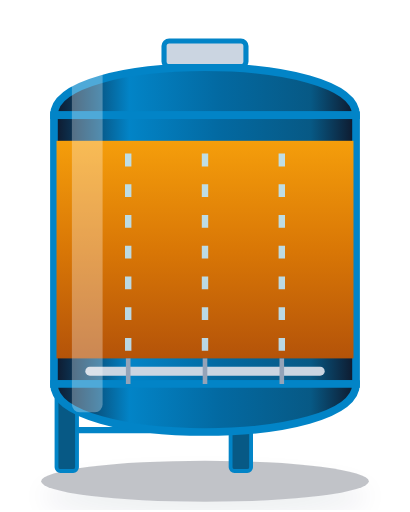
t = 0.00 s
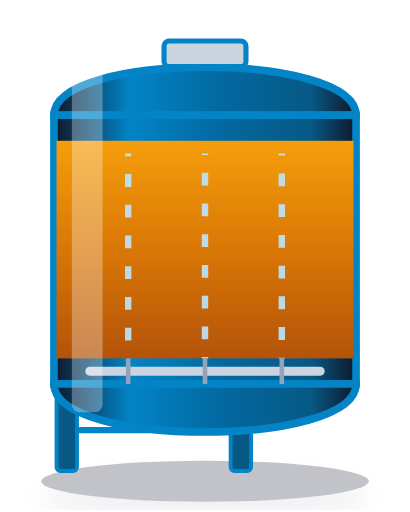
t = 0.15 s
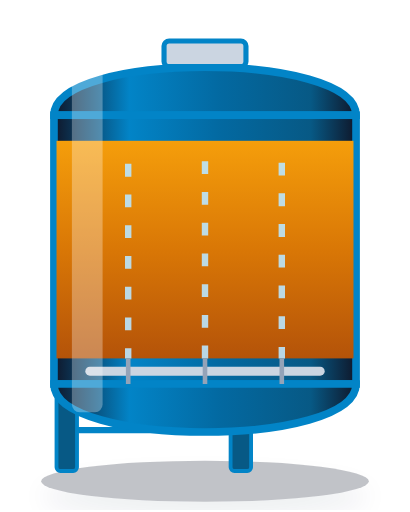
t = 0.30 s
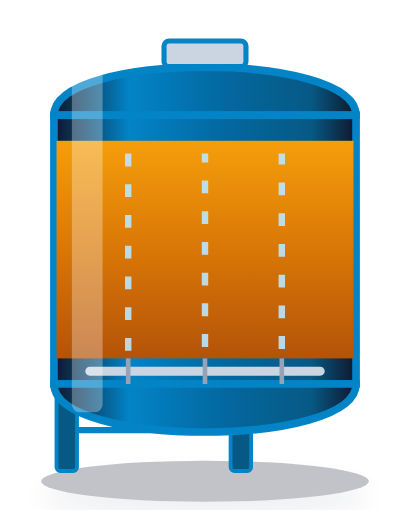
t = 0.45 s
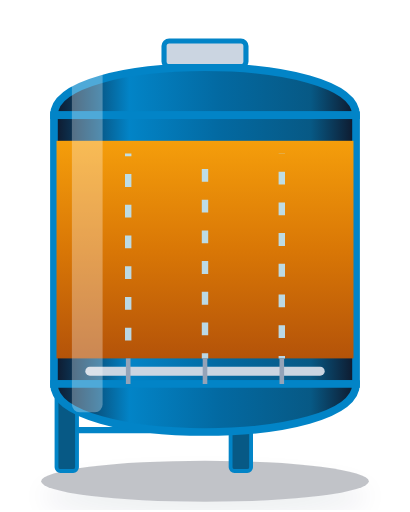
t = 0.60 s
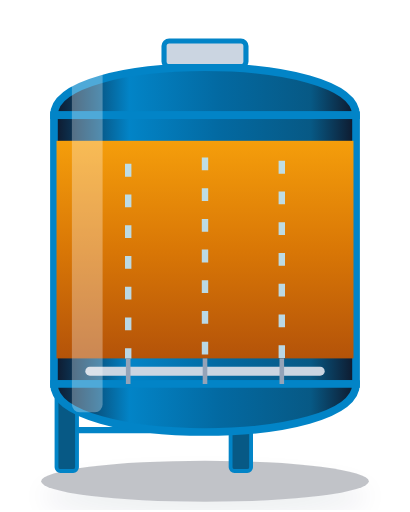
t = 0.75 s

The animated SVG that drew these frames (rendered in a browser with its animation timeline set to each time). Animation: 3 SMIL elements (animate=3); one cycle of 0.90 s, repeats indefinitely.

<svg xmlns="http://www.w3.org/2000/svg" viewBox="0 0 160 200" width="160" height="200">
  <defs>
    <filter id="bottomShadow" x="-20%" y="-20%" width="140%" height="140%">
      <feDropShadow dx="0" dy="6" stdDeviation="5" flood-color="#0b2545" flood-opacity="0.28" />
    </filter>
    
    <linearGradient id="filterVesselGrad" x1="0%" y1="0%" x2="100%" y2="0%">
      <stop offset="0%" stop-color="#0f172a" />
      <stop offset="25%" stop-color="#0284c7" />
      <stop offset="55%" stop-color="#0369a1" />
      <stop offset="85%" stop-color="#075985" />
      <stop offset="100%" stop-color="#0f172a" />
    </linearGradient>
    <linearGradient id="sandMediaGrad" x1="0%" y1="0%" x2="0%" y2="100%">
      <stop offset="0%" stop-color="#d97706" />
      <stop offset="50%" stop-color="#b45309" />
      <stop offset="100%" stop-color="#92400e" />
    </linearGradient>
    <linearGradient id="carbonMediaGrad" x1="0%" y1="0%" x2="0%" y2="100%">
      <stop offset="0%" stop-color="#334155" />
      <stop offset="50%" stop-color="#1e293b" />
      <stop offset="100%" stop-color="#0f172a" />
    </linearGradient>
    <linearGradient id="resinMediaGrad" x1="0%" y1="0%" x2="0%" y2="100%">
      <stop offset="0%" stop-color="#f59e0b" />
      <stop offset="50%" stop-color="#d97706" />
      <stop offset="100%" stop-color="#b45309" />
    </linearGradient>
    
  </defs>

  <!-- 3D Ground Support Shadow -->
  <ellipse cx="80" cy="188" rx="64" ry="8" fill="#0f172a" opacity="0.25" filter="url(#bottomShadow)" />

  <!-- Structural Steel Stand Legs -->
  <rect x="22" y="148" width="8" height="36" rx="1.5" fill="#075985" stroke="#0284c7" stroke-width="1.5" />
  <rect x="90" y="148" width="8" height="36" rx="1.5" fill="#075985" stroke="#0284c7" stroke-width="1.5" />
  <line x1="30" y1="168" x2="90" y2="168" stroke="#0284c7" stroke-width="2.5" />

  <!-- ASME Pressure Filter Vessel Shell -->
  <g transform="translate(20, 10)">
    <!-- Dished Top Head -->
    <path d="M 1 35 C 1 10, 119 10, 119 35 Z" fill="url(#filterVesselGrad)" stroke="#0284c7" stroke-width="3" />
    <!-- Straight Shell Body -->
    <rect x="1" y="35" width="118" height="105" fill="url(#filterVesselGrad)" stroke="#0284c7" stroke-width="3" />
    <!-- Dished Bottom Head -->
    <path d="M 1 140 C 1 165, 119 165, 119 140 Z" fill="url(#filterVesselGrad)" stroke="#0284c7" stroke-width="3" />
    
      <!-- Internal Active Filtration Bed -->
      <rect x="2" y="45" width="116" height="85" fill="url(#resinMediaGrad)" />
      
        <line x1="30" y1="50" x2="30" y2="130" stroke="#bae6fd" stroke-width="2.5" stroke-dasharray="5 7" opacity="0.9">
          <animate attributeName="stroke-dashoffset" from="0" to="24" dur="0.9s" repeatCount="indefinite" />
        </line>
        <line x1="60" y1="50" x2="60" y2="130" stroke="#bae6fd" stroke-width="2.5" stroke-dasharray="5 7" opacity="0.9">
          <animate attributeName="stroke-dashoffset" from="0" to="24" dur="0.8s" repeatCount="indefinite" />
        </line>
        <line x1="90" y1="50" x2="90" y2="130" stroke="#bae6fd" stroke-width="2.5" stroke-dasharray="5 7" opacity="0.9">
          <animate attributeName="stroke-dashoffset" from="0" to="24" dur="0.85s" repeatCount="indefinite" />
        </line>
                
      <!-- Bottom Lateral Collector Arm -->
      <line x1="15" y1="135" x2="105" y2="135" stroke="#cbd5e1" stroke-width="3.5" stroke-linecap="round" />
      <line x1="30" y1="130" x2="30" y2="140" stroke="#94a3b8" stroke-width="1.8" />
      <line x1="60" y1="130" x2="60" y2="140" stroke="#94a3b8" stroke-width="1.8" />
      <line x1="90" y1="130" x2="90" y2="140" stroke="#94a3b8" stroke-width="1.8" />
                
    <!-- Top Flanged Inspection Manway Hatch -->
    <rect x="44" y="6" width="32" height="10" rx="2" fill="#cbd5e1" stroke="#0284c7" stroke-width="2" />
    <!-- Specular Curvature Highlight -->
    <rect x="8" y="16" width="12" height="135" rx="3" fill="#ffffff" opacity="0.3" />
  </g>
</svg>
